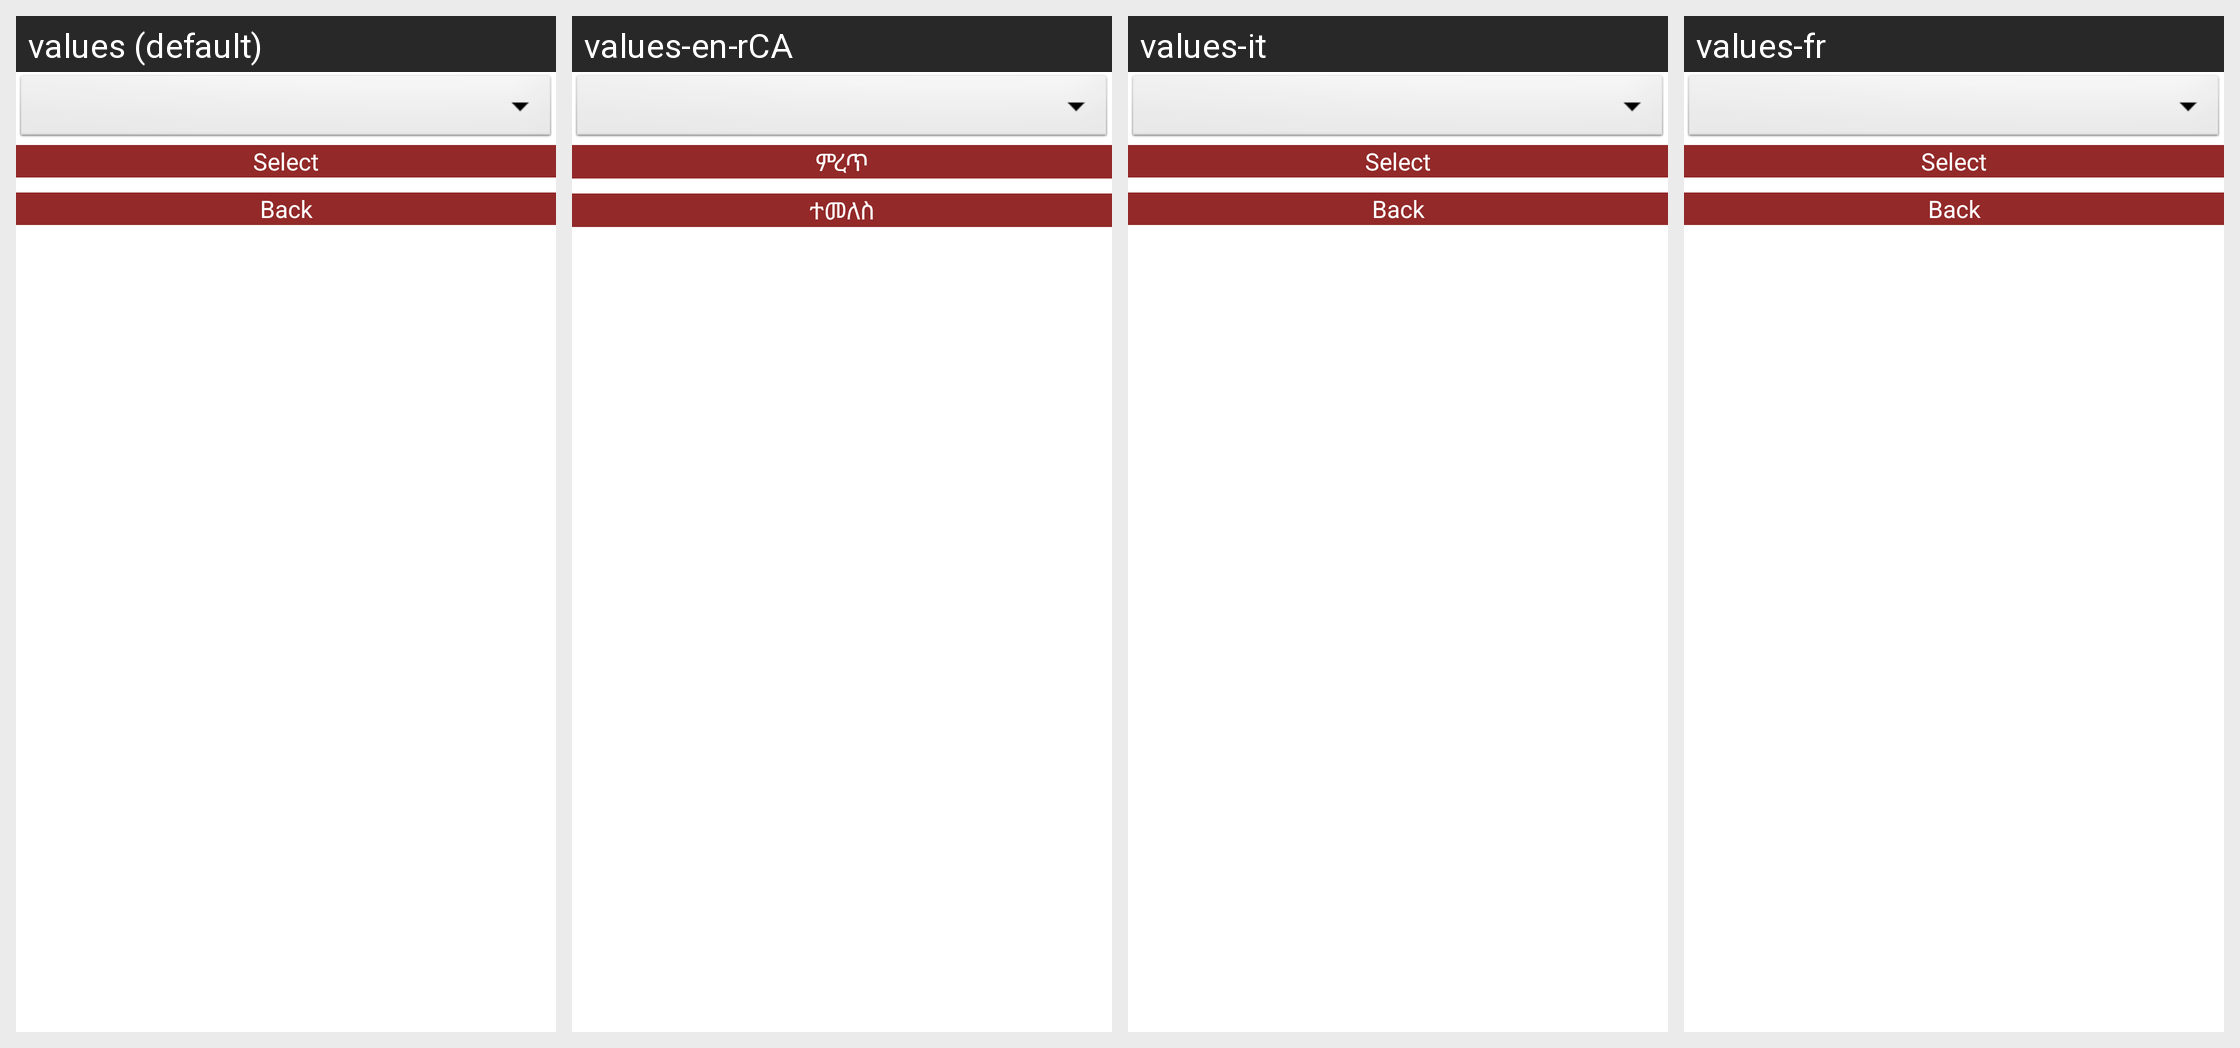

Strings drawn on this Android screen and how each of the app's shown locales translates them:
Android screen res/layout/fragment_listing_dialog.xml rendered under 4 locales, left to right: values (default), values-en-rCA, values-it, values-fr. Device: Nexus 5 (rendered at 1080×1920; each locale shown at half size, 540×960, under a caption strip naming it); theme AppTheme.
Strings drawn on this screen, with the default value and each locale's value (text and hints the layout hard-codes, and strings that could not be matched under every locale, appear in the picture but are not listed):

btn_select
  values: Select
  values-en-rCA: ምረጥ
  values-it: Select  [not translated; the default value is used]
  values-fr: Select  [not translated; the default value is used]

btn_back
  values: Back
  values-en-rCA: ተመለስ
  values-it: Back  [not translated; the default value is used]
  values-fr: Back  [not translated; the default value is used]
